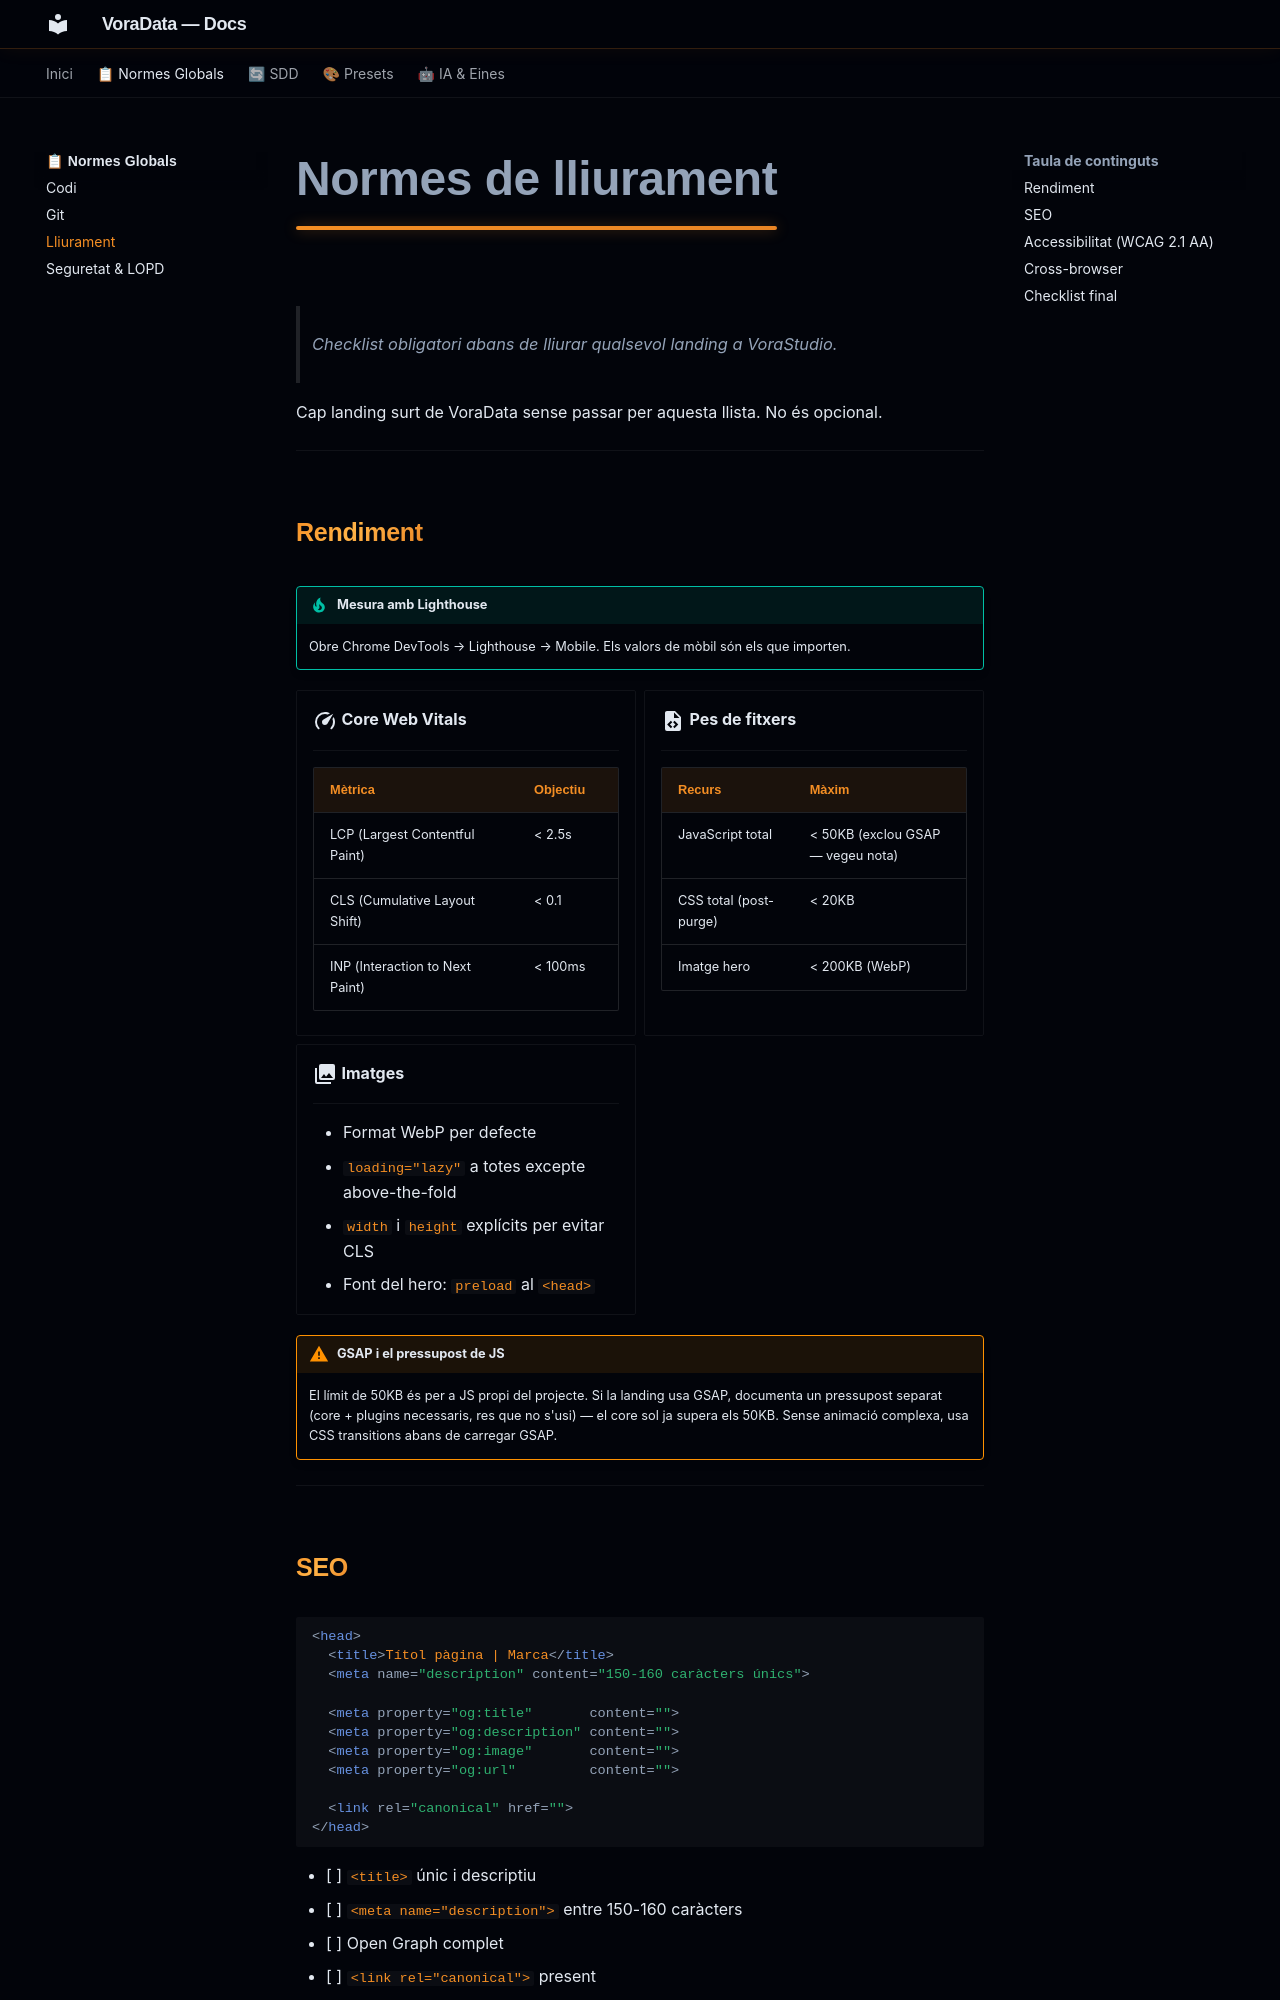

repository: VoraStudio/voraData · page: normes/lliurament/index.html · generator: mkdocs

# Normes de lliurament

> Checklist obligatori abans de lliurar qualsevol landing a VoraStudio.

Cap landing surt de VoraData sense passar per aquesta llista. No és opcional.

---

## Rendiment

!!! tip "Mesura amb Lighthouse"
    Obre Chrome DevTools → Lighthouse → Mobile. Els valors de mòbil són els que importen.

<div class="grid cards" markdown>

-   :material-speedometer:{ .lg .middle } **Core Web Vitals**

    ---

    | Mètrica | Objectiu |
    |---|---|
    | LCP (Largest Contentful Paint) | < 2.5s |
    | CLS (Cumulative Layout Shift) | < 0.1 |
    | INP (Interaction to Next Paint) | < 100ms |

-   :material-file-code:{ .lg .middle } **Pes de fitxers**

    ---

    | Recurs | Màxim |
    |---|---|
    | JavaScript total | < 50KB (exclou GSAP — vegeu nota) |
    | CSS total (post-purge) | < 20KB |
    | Imatge hero | < 200KB (WebP) |

-   :material-image-multiple:{ .lg .middle } **Imatges**

    ---

    - Format WebP per defecte
    - `loading="lazy"` a totes excepte above-the-fold
    - `width` i `height` explícits per evitar CLS
    - Font del hero: `preload` al `<head>`

</div>

!!! warning "GSAP i el pressupost de JS"
    El límit de 50KB és per a JS propi del projecte. Si la landing usa GSAP, documenta un pressupost separat (core + plugins necessaris, res que no s'usi) — el core sol ja supera els 50KB. Sense animació complexa, usa CSS transitions abans de carregar GSAP.

---
